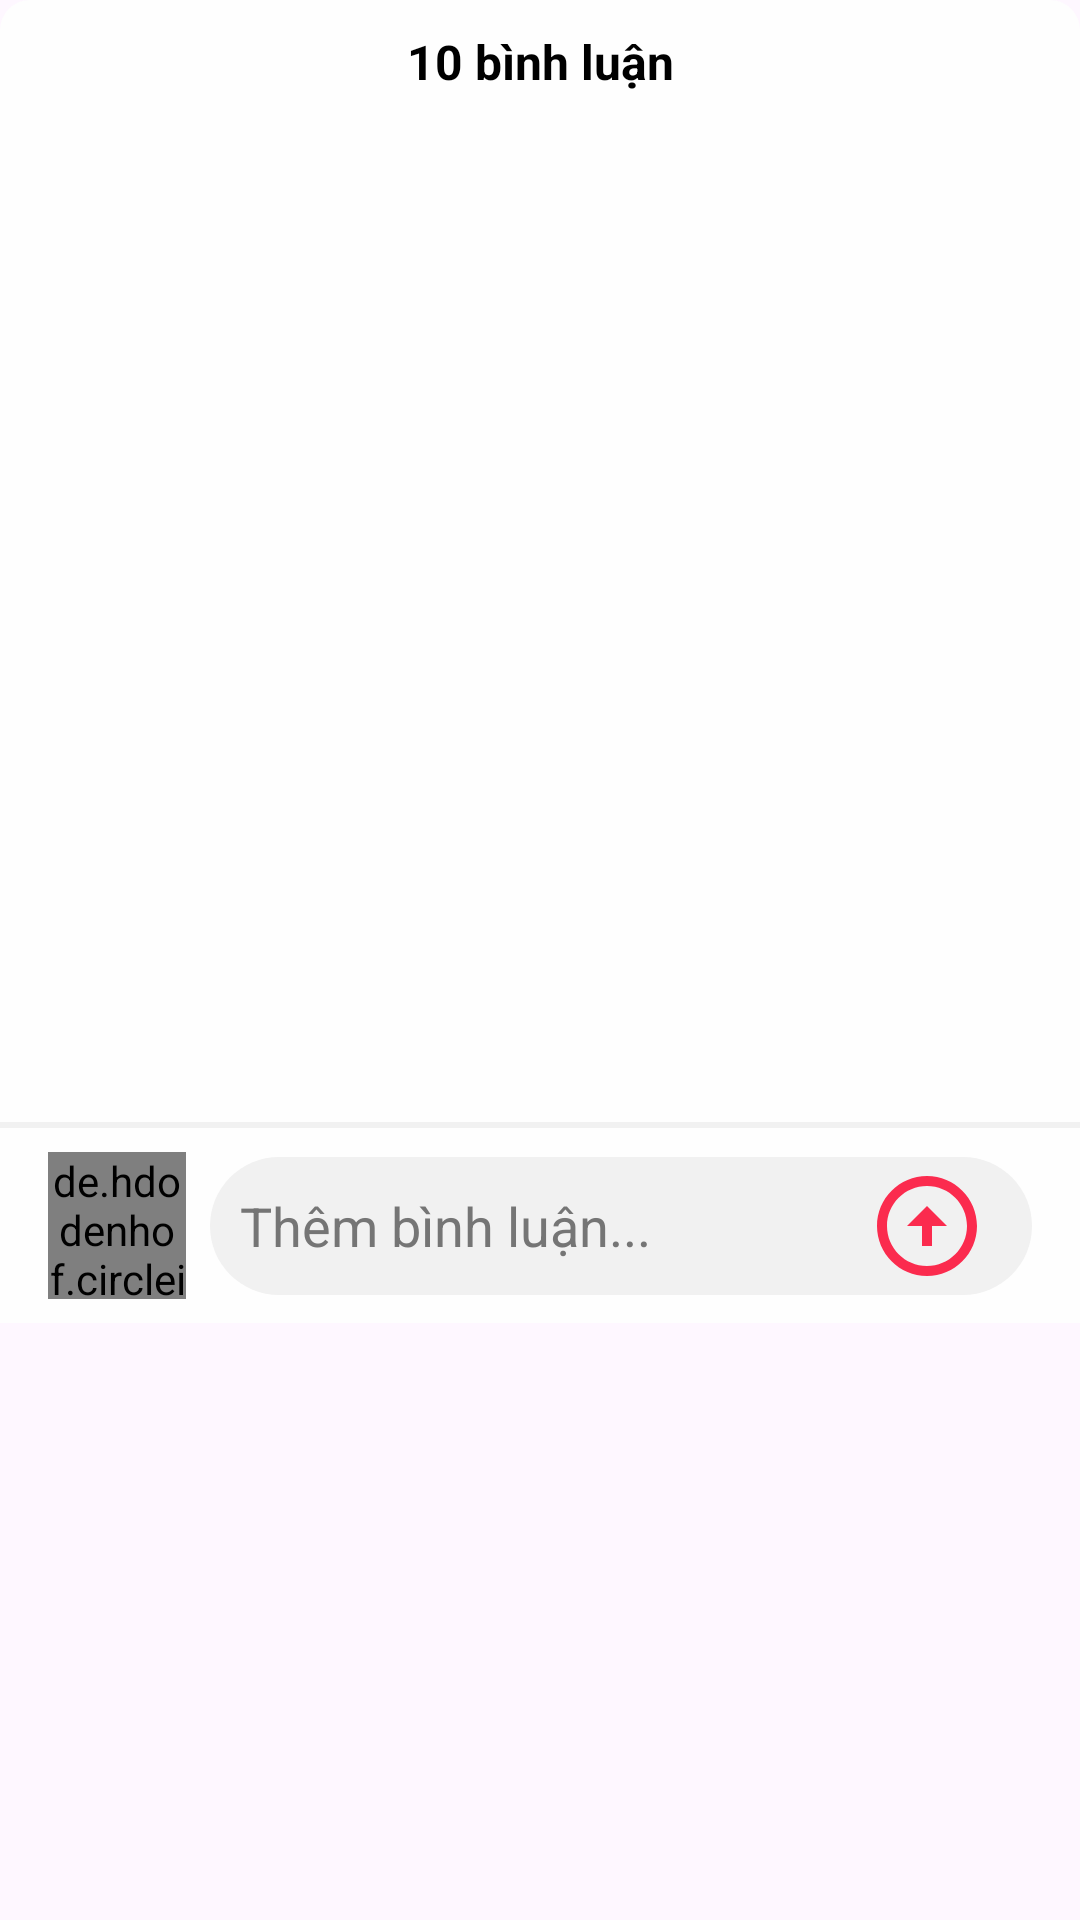

Write the Android layout XML for this screen, with the resource values it uses.
<!-- AndroidManifest.xml: application theme Theme.TiktokApp -->
<!-- res/layout/comment_bottom_sheet.xml -->
<?xml version="1.0" encoding="utf-8"?>
<LinearLayout
    xmlns:android="http://schemas.android.com/apk/res/android"
    android:layout_width="match_parent"
    android:layout_height="wrap_content"
    android:orientation="vertical"
    xmlns:app="http://schemas.android.com/apk/res-auto"
    xmlns:tools="http://schemas.android.com/tools">
    <androidx.constraintlayout.widget.ConstraintLayout
        android:id="@+id/constraintLayout9"
        android:layout_width="match_parent"
        android:layout_height="wrap_content"
        android:background="@drawable/rounded_comment_header"
        android:padding="8dp"
        >

        <TextView
            android:id="@+id/amountComment"
            android:layout_width="wrap_content"
            android:layout_height="wrap_content"
            android:text="10 bình luận"
            android:textSize="16sp"
            android:textStyle="bold"
            android:textColor="@android:color/black"
            app:layout_constraintBottom_toBottomOf="parent"
            app:layout_constraintEnd_toEndOf="parent"
            app:layout_constraintStart_toStartOf="parent"
            app:layout_constraintTop_toTopOf="parent" />

        <ImageButton
            android:background="@android:color/transparent"
            android:id="@+id/exitComment"
            android:layout_width="25dp"
            android:layout_height="25dp"
            app:layout_constraintBottom_toBottomOf="parent"
            app:layout_constraintEnd_toEndOf="parent"
            app:layout_constraintTop_toTopOf="parent"
            android:contentDescription="@string/exit_comment"
            app:srcCompat="@drawable/baseline_close_24" />

    </androidx.constraintlayout.widget.ConstraintLayout>

    <LinearLayout
        android:layout_width="match_parent"
        android:orientation="vertical"
        android:layout_height="400dp">
        <androidx.recyclerview.widget.RecyclerView
            android:id="@+id/recyclerViewComments"
            android:layout_width="match_parent"
            android:layout_height="0dp"
            android:layout_weight="1"
            android:background="#FEFEFE"
            >


        </androidx.recyclerview.widget.RecyclerView>

        <View
            android:id="@+id/borderline"
            android:layout_width="match_parent"
            android:layout_height="2dp"
            android:background="#F1F1F1"
            app:layout_constraintBottom_toTopOf="@+id/commentInput"
            app:layout_constraintTop_toBottomOf="@+id/recyclerViewComments"
            tools:layout_editor_absoluteX="0dp" />

        <androidx.constraintlayout.widget.ConstraintLayout
            android:id="@+id/commentInput"
            android:layout_width="match_parent"
            android:layout_height="wrap_content"
            android:background="#FEFEFE"
            app:layout_constraintBottom_toBottomOf="parent"
            app:layout_constraintEnd_toEndOf="parent"
            app:layout_constraintStart_toEndOf="@+id/recyclerViewComments"
            app:layout_constraintStart_toStartOf="parent">

            <de.hdodenhof.circleimageview.CircleImageView
                android:id="@+id/userAvatar"
                android:layout_width="46dp"
                android:layout_height="49dp"
                android:layout_alignParentStart="true"
                android:layout_marginStart="16dp"
                android:layout_marginTop="8dp"
                android:layout_marginBottom="8dp"
                android:src="@drawable/avatar"
                app:layout_constraintBottom_toBottomOf="parent"
                app:layout_constraintStart_toStartOf="parent"
                app:layout_constraintTop_toTopOf="parent"
                app:layout_constraintVertical_bias="1.0" />

            <EditText
                android:id="@+id/editTextComment"
                android:layout_width="match_parent"
                android:layout_height="46dp"
                android:singleLine="true"
                android:layout_marginStart="70dp"
                android:layout_marginEnd="16dp"
                android:paddingRight="60dp"
                android:layout_weight="1"
                android:background="@drawable/rounded_comment_chat"
                android:hint="Thêm bình luận..."
                android:padding="10dp"
                android:textColor="@android:color/black"
                android:textColorHint="#757575"
                app:layout_constraintBottom_toBottomOf="@+id/userAvatar"
                app:layout_constraintEnd_toEndOf="parent"
                app:layout_constraintStart_toEndOf="@+id/userAvatar"
                app:layout_constraintStart_toStartOf="parent"
                app:layout_constraintTop_toTopOf="@+id/userAvatar" />

            <ImageButton
                android:id="@+id/sendComment"
                android:layout_width="54dp"
                android:layout_height="35dp"
                android:layout_marginEnd="8dp"
                android:background="@android:color/transparent"
                app:layout_constraintBottom_toBottomOf="@+id/editTextComment"
                app:layout_constraintEnd_toEndOf="@+id/editTextComment"
                app:layout_constraintTop_toTopOf="@+id/editTextComment"
                app:srcCompat="@drawable/baseline_arrow_circle_up_24"
                app:tint="#FB2B4E"
                />

        </androidx.constraintlayout.widget.ConstraintLayout>

    </LinearLayout>

</LinearLayout>
<!-- resources referenced by this layout -->
<resources>
  <!-- drawable baseline_arrow_circle_up_24 (drawable) -->
  <vector xmlns:android="http://schemas.android.com/apk/res/android" android:height="40dp" android:tint="#000000" android:viewportHeight="24" android:viewportWidth="24" android:width="40dp">
        
      <path android:fillColor="@android:color/white" android:pathData="M12,20c-4.41,0 -8,-3.59 -8,-8s3.59,-8 8,-8s8,3.59 8,8S16.41,20 12,20M12,22c5.52,0 10,-4.48 10,-10c0,-5.52 -4.48,-10 -10,-10C6.48,2 2,6.48 2,12C2,17.52 6.48,22 12,22L12,22zM11,12l0,4h2l0,-4h3l-4,-4l-4,4H11z"/>
      
  </vector>
  <!-- drawable rounded_comment_chat (drawable) -->
  <?xml version="1.0" encoding="utf-8"?>
  <shape xmlns:android="http://schemas.android.com/apk/res/android">
      <solid android:color="#F1F1F1"> </solid>
      <corners android:radius="50dp" /> </shape>
  <!-- drawable rounded_comment_header (drawable) -->
  <?xml version="1.0" encoding="utf-8"?>
  <shape xmlns:android="http://schemas.android.com/apk/res/android">
      <solid android:color="#FEFEFE"/>
      <corners
          android:topLeftRadius="10dp"
          android:topRightRadius="10dp"/>
  </shape>
  <string name="exit_comment">Exit comment...</string>
  <style name="Theme.TiktokApp" parent="Base.Theme.TiktokApp" />
  <style name="Base.Theme.TiktokApp" parent="Theme.Material3.DayNight.NoActionBar">
          
          
      </style>
</resources>
